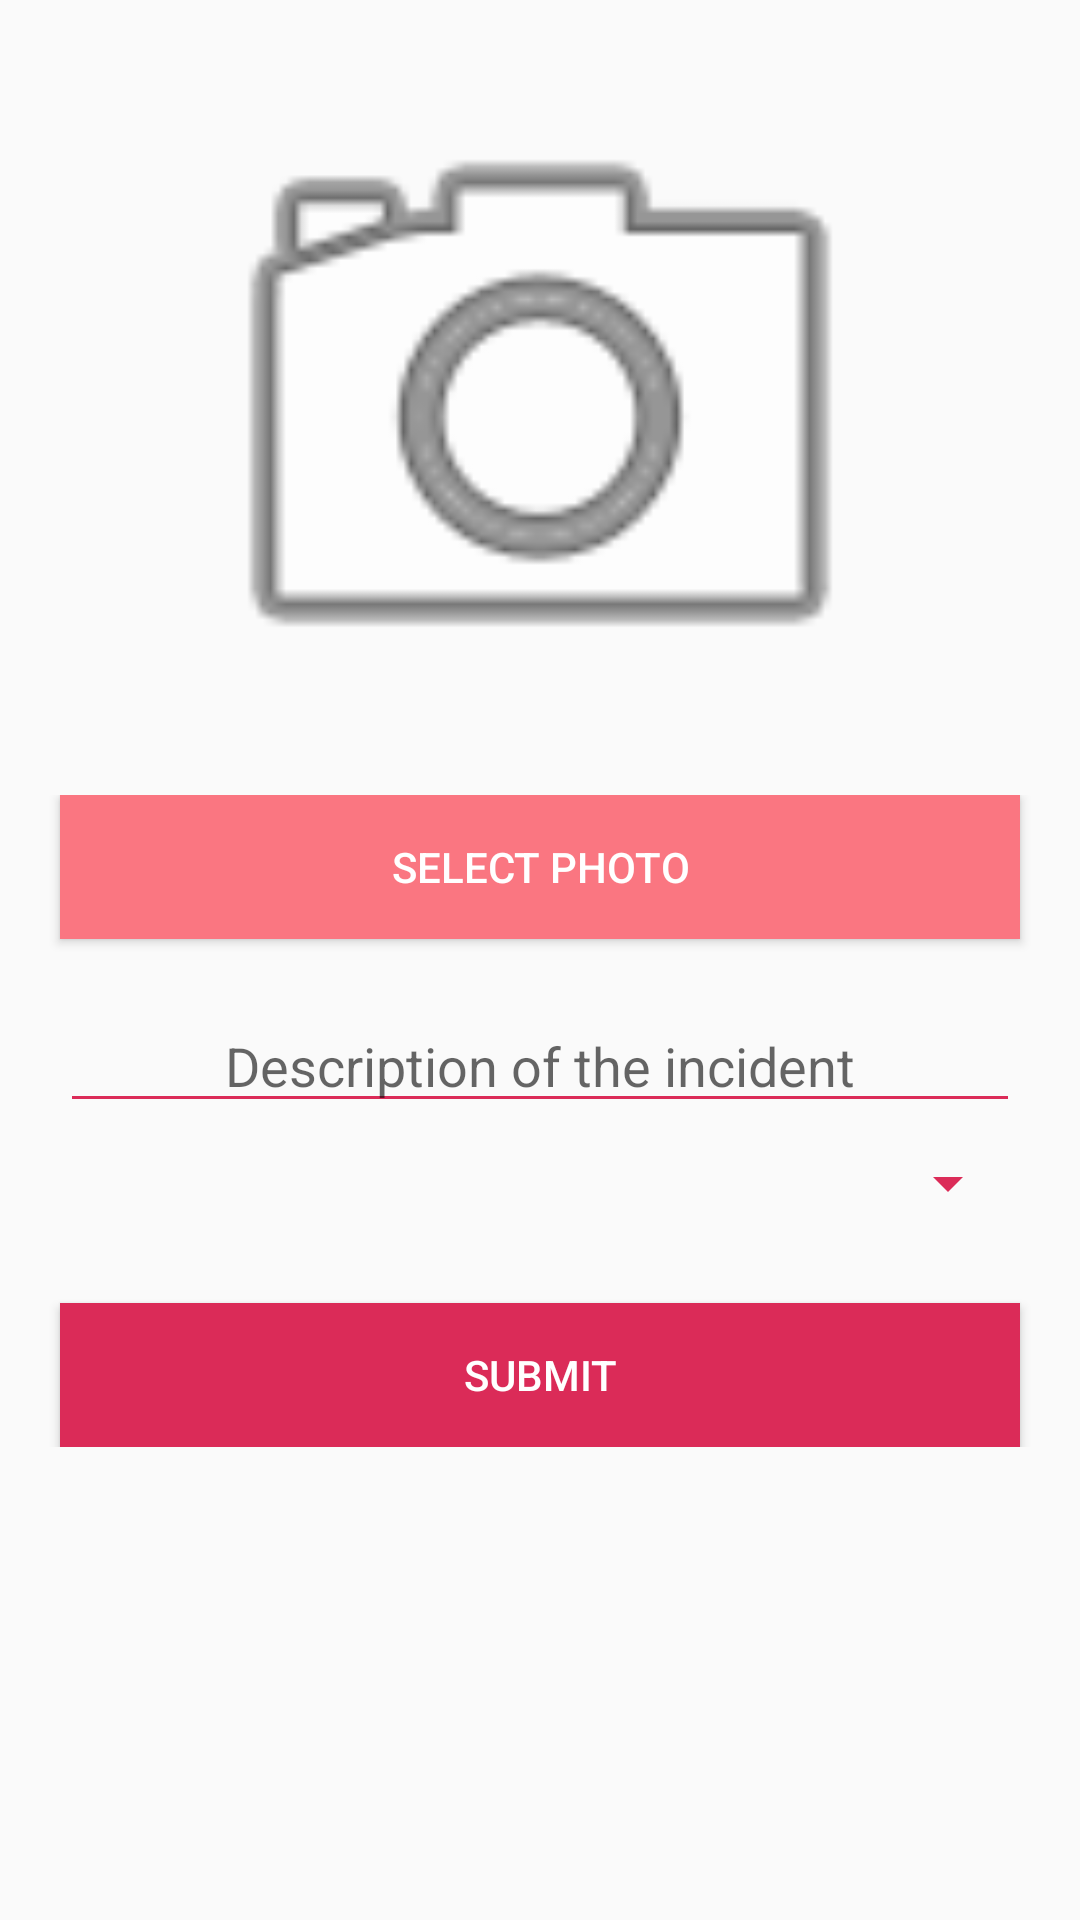

Layout XML and referenced resources for this Android screen:
<!-- AndroidManifest.xml: application theme AppTheme -->
<!-- res/layout/fragment_complain_system.xml -->
<?xml version="1.0" encoding="utf-8"?>
<ScrollView xmlns:android="http://schemas.android.com/apk/res/android"
    xmlns:tools="http://schemas.android.com/tools"
    android:id="@+id/frameLayout"
    android:layout_width="match_parent"
    android:layout_height="match_parent"
    tools:context=".Fragment.ComplainSystemFragment">

    

    <LinearLayout
        xmlns:android="http://schemas.android.com/apk/res/android"
        android:id="@+id/LinearLayout1"
        android:layout_width="match_parent"
        android:layout_height="match_parent"
        android:orientation="vertical"
        android:padding="10dp" >
        <ImageView
            android:id="@+id/ivImage"
            android:layout_width="250dp"
            android:layout_height="250dp"
            android:layout_gravity="center_horizontal"
            android:src="@android:drawable/ic_menu_camera"
            />
        <LinearLayout
            android:layout_width="match_parent"
            android:layout_height="wrap_content"
            android:gravity="center"
            android:orientation="vertical"
            android:padding="5dp" >

            <Button
                android:id="@+id/btnSelectPhoto"
                android:layout_width="320dp"
                android:background="@color/colorPrimary"
                android:textColor="#fff"
                android:layout_height="wrap_content"
                android:text="Select Photo"
                android:layout_gravity="center"
                />
            <EditText
                android:id="@+id/editText"
                android:layout_width="320dp"
                android:backgroundTint="@color/colorPrimaryDark"
                android:layout_height="wrap_content"
                android:hint="Description of the incident"
                android:inputType="textPersonName"
                android:layout_marginTop="20dp"
                android:textAlignment="center"
                android:selectAllOnFocus="true"
                 />
            <Spinner
                android:layout_width="320dp"
                android:layout_height="40dp"
                android:padding="10dp"
                android:backgroundTint="@color/colorPrimaryDark"
                android:id="@+id/spinner">
            </Spinner>
            <Button
                android:id="@+id/submit"
                android:layout_width="320dp"
                android:layout_height="wrap_content"
                android:background="@color/colorPrimaryDark"
                android:textColor="#fff"
                android:text="SUBMIT"
                android:layout_marginTop="20dp"
                android:layout_gravity="center"
                />
            <ProgressBar
                android:layout_width="wrap_content"
                android:layout_height="wrap_content"
                android:id="@+id/progressbar"
                android:visibility="gone"/>
        </LinearLayout>
    </LinearLayout>
</ScrollView>
<!-- resources referenced by this layout -->
<resources>
  <color name="colorPrimary">#FA7681</color>
  <color name="colorPrimaryDark">#DB2B58</color>
  <style name="AppTheme" parent="Base.Theme.AppCompat.Light.DarkActionBar">
          
          <item name="colorPrimary">@color/colorPrimary</item>
          <item name="colorPrimaryDark">@color/colorPrimaryDark</item>
          <item name="colorAccent">@color/colorAccent</item>
      </style>
  <color name="colorAccent">#1bb2d8</color>
</resources>
